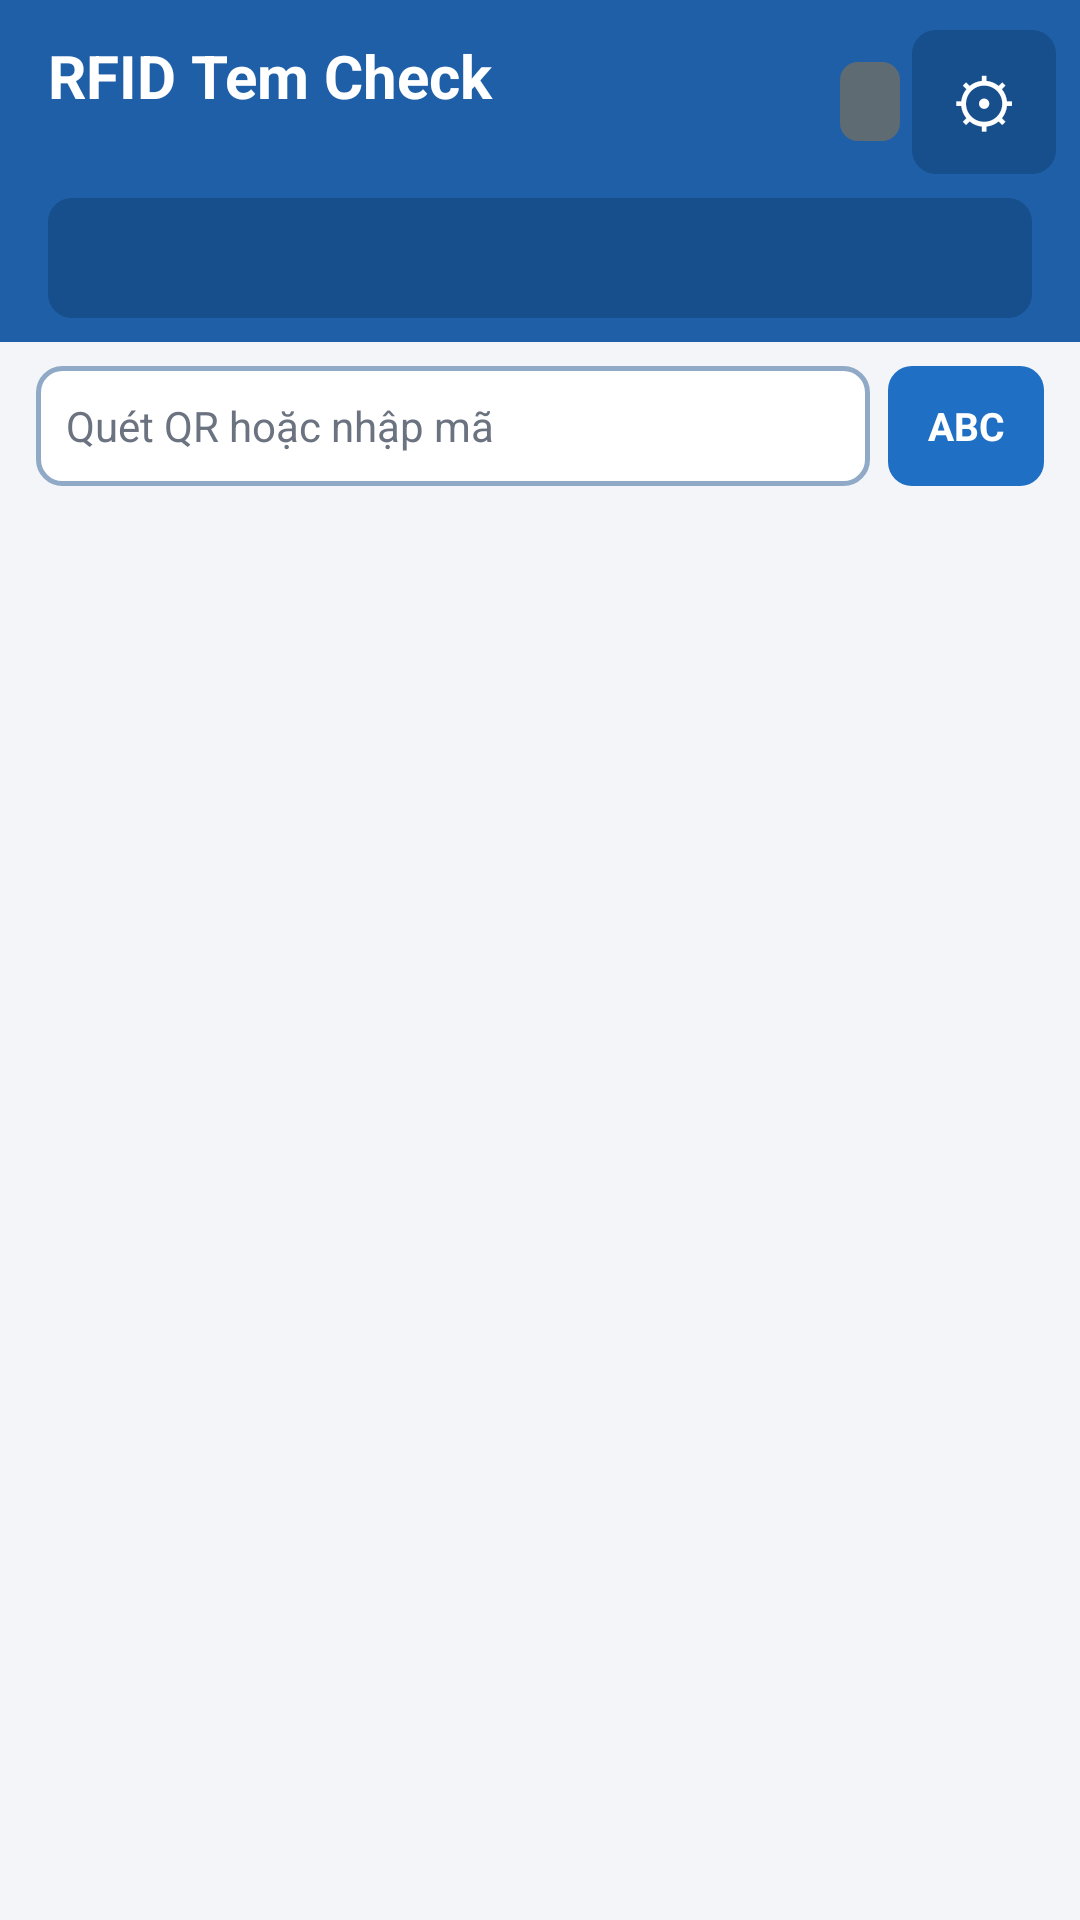

Here is an Android app screen rendered from its layout file. Give the layout XML and the strings, colors and styles it references.
<!-- AndroidManifest.xml: application theme AppTheme -->
<!-- res/layout/activity_main.xml -->
<?xml version="1.0" encoding="utf-8"?>
<LinearLayout xmlns:android="http://schemas.android.com/apk/res/android"
    android:layout_width="match_parent"
    android:layout_height="match_parent"
    android:background="@color/ground"
    android:orientation="vertical">

    
    <LinearLayout
        android:layout_width="match_parent"
        android:layout_height="wrap_content"
        android:background="@color/bar"
        android:orientation="vertical"
        android:paddingBottom="8dp"
        android:paddingLeft="16dp"
        android:paddingRight="8dp"
        android:paddingTop="10dp">

        <LinearLayout
            android:layout_width="match_parent"
            android:layout_height="wrap_content"
            android:gravity="center_vertical"
            android:orientation="horizontal">

            <LinearLayout
                android:layout_width="0dp"
                android:layout_height="wrap_content"
                android:layout_weight="1"
                android:orientation="vertical">

                <TextView
                    android:layout_width="wrap_content"
                    android:layout_height="wrap_content"
                    android:text="@string/app_name"
                    android:textColor="#FFFFFF"
                    android:textSize="20sp"
                    android:textStyle="bold" />

                <TextView
                    android:id="@+id/data_info"
                    android:layout_width="wrap_content"
                    android:layout_height="wrap_content"
                    android:ellipsize="end"
                    android:singleLine="true"
                    android:textColor="@color/bar_text_soft"
                    android:textSize="12.5sp" />
            </LinearLayout>

            <TextView
                android:id="@+id/mode_badge"
                android:layout_width="wrap_content"
                android:layout_height="wrap_content"
                android:background="@drawable/bg_chip"
                android:paddingBottom="5dp"
                android:paddingLeft="10dp"
                android:paddingRight="10dp"
                android:paddingTop="5dp"
                android:textColor="#FFFFFF"
                android:textSize="12sp"
                android:textStyle="bold" />

            <TextView
                android:id="@+id/btn_settings"
                android:layout_width="48dp"
                android:layout_height="48dp"
                android:layout_marginLeft="4dp"
                android:background="@drawable/bg_store"
                android:contentDescription="Cài đặt"
                android:gravity="center"
                android:text="⚙"
                android:textColor="#FFFFFF"
                android:textSize="22sp" />
        </LinearLayout>

        <TextView
            android:id="@+id/store_bar"
            android:layout_width="match_parent"
            android:layout_height="wrap_content"
            android:layout_marginRight="8dp"
            android:layout_marginTop="8dp"
            android:background="@drawable/bg_store"
            android:ellipsize="end"
            android:gravity="center_vertical"
            android:minHeight="40dp"
            android:paddingLeft="12dp"
            android:paddingRight="12dp"
            android:singleLine="true"
            android:textColor="#FFFFFF"
            android:textSize="14sp" />
    </LinearLayout>

    
    <LinearLayout
        android:layout_width="match_parent"
        android:layout_height="wrap_content"
        android:gravity="center_vertical"
        android:orientation="horizontal"
        android:paddingLeft="12dp"
        android:paddingRight="12dp"
        android:paddingTop="8dp">

        <EditText
            android:id="@+id/input"
            android:layout_width="0dp"
            android:layout_height="40dp"
            android:layout_weight="1"
            android:background="@drawable/bg_input"
            android:hint="Quét QR hoặc nhập mã"
            android:imeOptions="actionGo|flagNoExtractUi"
            android:inputType="textNoSuggestions|textVisiblePassword"
            android:paddingLeft="10dp"
            android:paddingRight="10dp"
            android:singleLine="true"
            android:textColor="#111827"
            android:textColorHint="@color/ink_faint"
            android:textSize="14sp" />

        <TextView
            android:id="@+id/btn_keyboard"
            style="@style/TopButton"
            android:layout_height="40dp"
            android:contentDescription="Bật bàn phím để gõ mã"
            android:minWidth="52dp"
            android:text="ABC"
            android:textSize="13sp" />
    </LinearLayout>

    
    <ListView
        android:id="@+id/history"
        android:layout_width="match_parent"
        android:layout_height="0dp"
        android:layout_weight="1"
        android:clipToPadding="false"
        android:divider="@android:color/transparent"
        android:dividerHeight="8dp"
        android:focusable="false"
        android:listSelector="@android:color/transparent"
        android:paddingBottom="12dp"
        android:paddingLeft="12dp"
        android:paddingRight="12dp" />
</LinearLayout>
<!-- resources referenced by this layout -->
<resources>
  <color name="bar">#1F5FA8</color>
  <color name="bar_text_soft">#DCE7F4</color>
  <color name="ground">#F3F5F8</color>
  <color name="ink_faint">#6B7280</color>
  <!-- drawable bg_chip (drawable) -->
  <?xml version="1.0" encoding="utf-8"?>
  <shape xmlns:android="http://schemas.android.com/apk/res/android" android:shape="rectangle">
      <solid android:color="#5F6B73" />
      <corners android:radius="6dp" />
  </shape>
  <!-- drawable bg_input (drawable) -->
  <?xml version="1.0" encoding="utf-8"?>
  <shape xmlns:android="http://schemas.android.com/apk/res/android" android:shape="rectangle">
      <solid android:color="#FFFFFF" />
      <stroke android:width="1.5dp" android:color="#8FA9C6" />
      <corners android:radius="8dp" />
  </shape>
  <!-- drawable bg_store (drawable) -->
  <?xml version="1.0" encoding="utf-8"?>
  <selector xmlns:android="http://schemas.android.com/apk/res/android">
      <item android:state_pressed="true">
          <shape android:shape="rectangle"><solid android:color="#123F70" /><corners android:radius="8dp" /></shape>
      </item>
      <item>
          <shape android:shape="rectangle"><solid android:color="#174F8C" /><corners android:radius="8dp" /></shape>
      </item>
  </selector>
  <string name="app_name">RFID Tem Check</string>
  <style name="TopButton">
          <item name="android:layout_width">wrap_content</item>
          <item name="android:layout_height">48dp</item>
          <item name="android:minWidth">56dp</item>
          <item name="android:paddingLeft">10dp</item>
          <item name="android:paddingRight">10dp</item>
          <item name="android:gravity">center</item>
          <item name="android:textSize">15sp</item>
          <item name="android:textStyle">bold</item>
          <item name="android:background">@drawable/bg_button</item>
          <item name="android:textColor">#FFFFFF</item>
          <item name="android:layout_marginLeft">6dp</item>
      </style>
  <style name="AppTheme" parent="android:Theme.Material.Light.NoActionBar">
          <item name="android:colorPrimary">#1F5FA8</item>
          <item name="android:colorPrimaryDark">#174F8C</item>
          <item name="android:colorAccent">#1F6FC5</item>
          <item name="android:windowBackground">@color/ground</item>
      </style>
  <!-- drawable bg_button (drawable) -->
  <?xml version="1.0" encoding="utf-8"?>
  <selector xmlns:android="http://schemas.android.com/apk/res/android">
      <item android:state_pressed="true">
          <shape android:shape="rectangle"><solid android:color="#174F8C" /><corners android:radius="8dp" /></shape>
      </item>
      <item>
          <shape android:shape="rectangle"><solid android:color="#1F6FC5" /><corners android:radius="8dp" /></shape>
      </item>
  </selector>
</resources>
